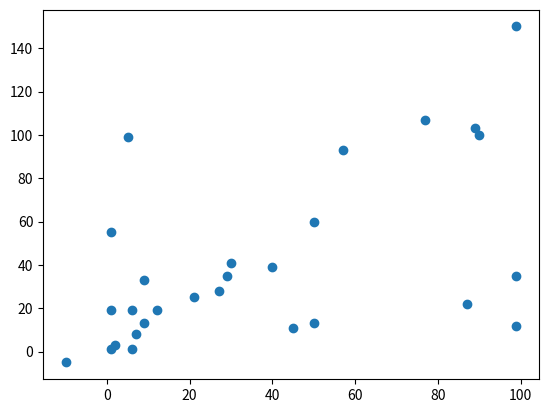

Here is the Python script that generated this plot: (Note: this script raises an exception after producing the figure.)
#!/usr/bin/env python
# coding: utf-8

# In[1]:


import pandas as pd
import matplotlib.pyplot as plt
import numpy as np
import math as ma


# In[2]:


data = np.array([(6,1),(99,12),(87,22),(1,19),(2,3),(7,8),(21,25),(1,1),(1,55),(5,99),(57,93),(50,13),(27,28),(29,35),(99,35),(45,11),(12,19),(50,60),(90,100),(99,150),(89,103),(-10,-5),(77,107),(6,19),(9,33),(40,39),(30,41),(9,13)])


# # view data

# In[3]:


data


# In[4]:


df = pd.DataFrame(data=data)


# In[5]:


df


# In[6]:


df.loc[6:6]


# In[7]:


dfx = df[0]
dfy = df[1]


# # #visualize data

# In[8]:


plt.scatter(dfx, dfy)
plt.show()

# In[9]:


k = int(input("Enter the numberof clusters to form: "))


# In[10]:


a = {}
div = round(len(df)/k)
m={}
print(div)
print(len(df))


# In[11]:


for i in range(1,k+1):
    a[i] = []
    m[i] = df.loc[div*i-3:div*i-3].values
print(a)
print(m)


# # functions to find distance and centroid

# In[12]:


def dist(med, point):
    #print(med)
    #print(point)
    dist = ma.sqrt((med[0][0]-point[0][0])**2+(med[0][1]-point[0][1])**2)
    return dist


# In[13]:


def centroid(p, key):
    x = 0
    y=0
    for i in p:
        #print (i)
        x += i[0][0]/len(p)
        y += i[0][1]/len(p)
    #print(x)
    #print(y)
    m[key] = np.array([[x,y]])


# # training

# In[ ]:


for _ in range(0,20):
    for key in a:
        a[key] = []
    for i in range(0,len(df)):
        low = None
        for ke in m:
            if low is None:
                low= dist(m[ke], df.loc[i:i].values)
                temp = ke
            elif (dist(m[ke], df.loc[i:i].values) < low):
                low = dist(m[ke], df.loc[i:i].values)
                temp = ke
        a[temp].append(df.loc[i:i].values)
    a_vis={}
    for key in a:
        a_vis[key] = np.concatenate(a[key])
    for i in range (1,k+1):
        plt.plot(a_vis[i][:,0],a_vis[i][:,1])
        plt.scatter(m[i][:,0],m[i][:,1])
    plt.plot(range(5))
    plt.xlim(0, 150)
    plt.ylim(0, 150)
    plt.gca().set_aspect('equal')
    
    plt.show()
    for key in a:
        centroid(a[key], key)


# In[ ]:


m


# In[ ]:


m[1][:,1]


# In[ ]:


a


# In[ ]:


for key in a:
    a[key] = np.concatenate(a[key])


# In[ ]:


a


# In[ ]:


a[1][:,0]


# 
# df1x = a[1][:,0]
# df1y = a[1][:,1]
# df2x = a[2][:,0]
# df2y = a[2][:,1]
# df3x = a[3][:,0]
# df3y = a[3][:,1]

# In[ ]:


for i in range (1,k+1):
    plt.plot(a[i][:,0],a[i][:,1])
    plt.scatter(m[i][:,0],m[i][:,1])
	
plt.plot(range(5))
plt.xlim(0, 150)
plt.ylim(0, 150)
plt.gca().set_aspect('equal')
   
plt.show()
    #plt.scatter(m[i][:,0],m[i][:,1], 'o')


# In[ ]:




